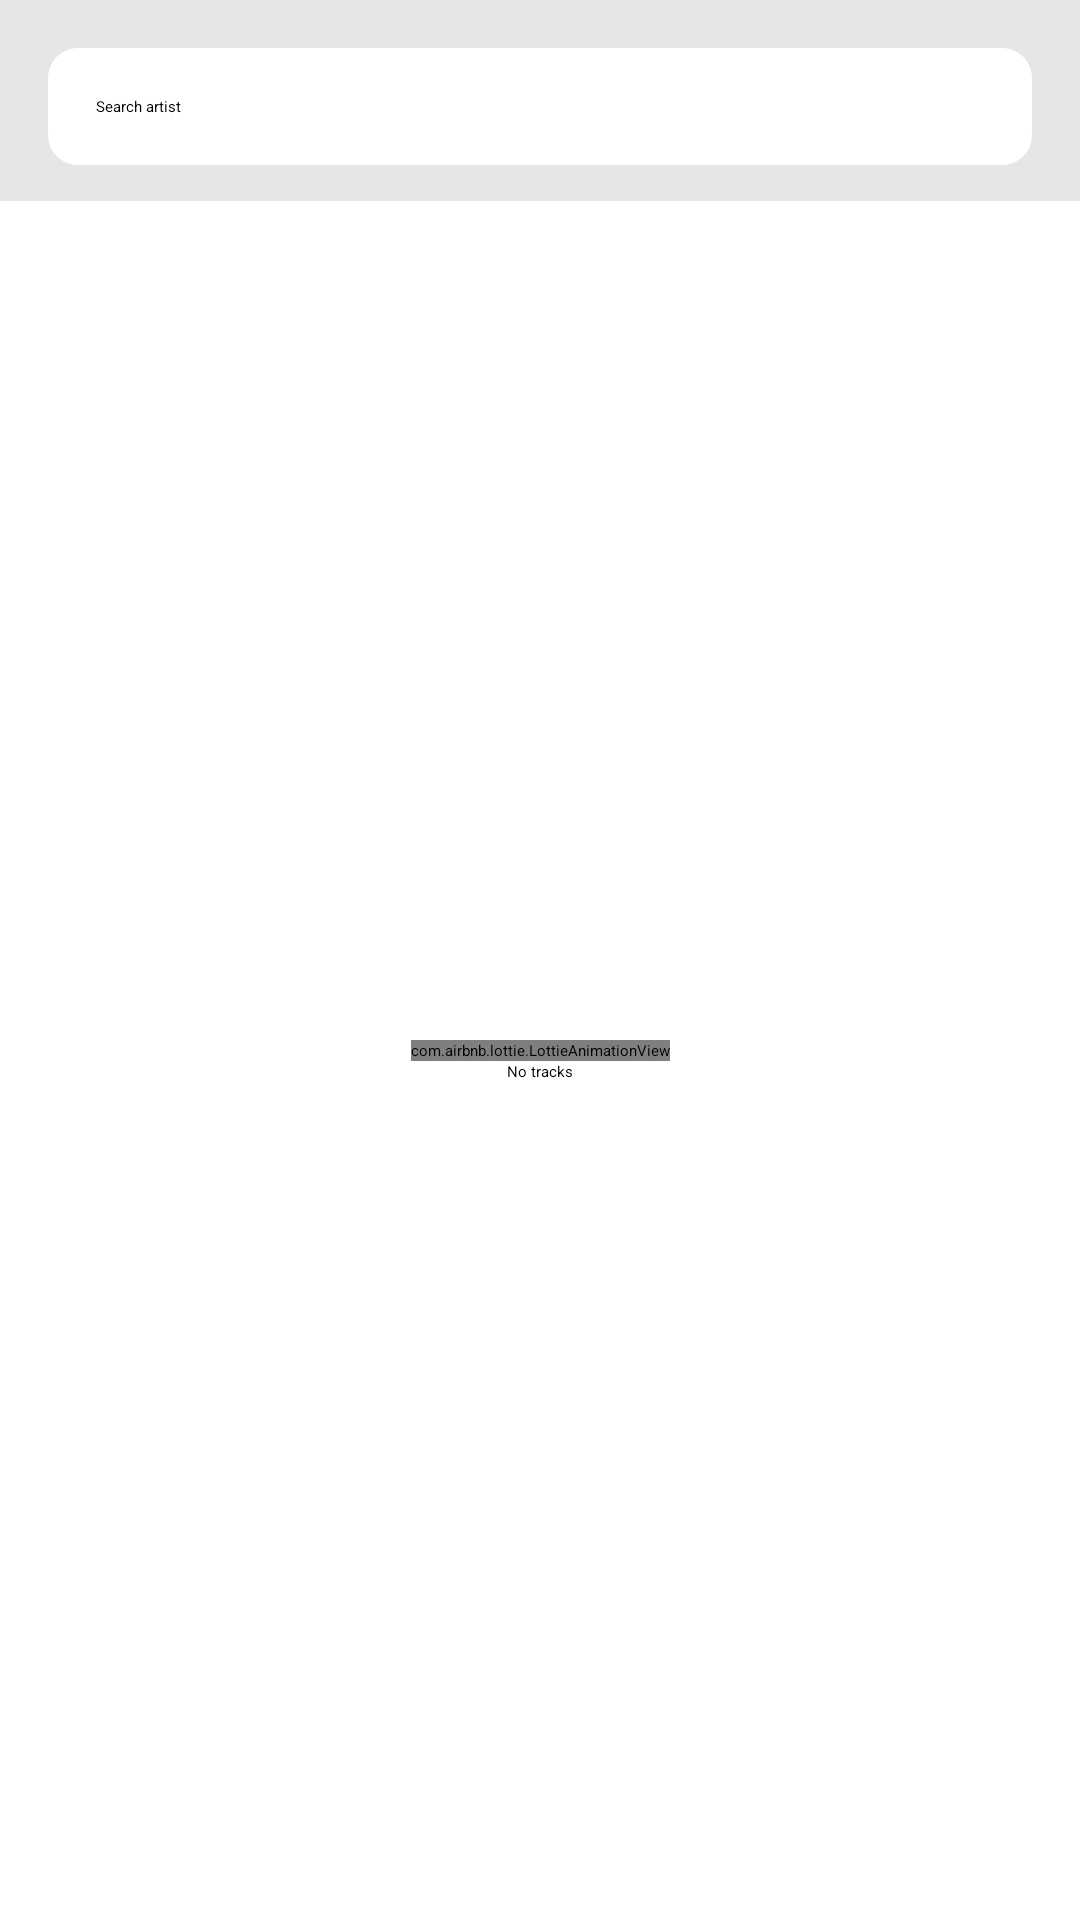

Reconstruct the res/layout file that produces this screen, plus the resources it refers to.
<!-- AndroidManifest.xml: application theme Theme.DemoApp -->
<!-- res/layout/activity_playlist.xml -->
<?xml version="1.0" encoding="utf-8"?>
<androidx.coordinatorlayout.widget.CoordinatorLayout xmlns:android="http://schemas.android.com/apk/res/android"
    xmlns:app="http://schemas.android.com/apk/res-auto"
    xmlns:tools="http://schemas.android.com/tools"
    android:layout_width="match_parent"
    android:layout_height="match_parent"
    tools:context=".ui.playlist.PlaylistActivity">

    <androidx.constraintlayout.widget.ConstraintLayout
        android:layout_width="match_parent"
        android:layout_height="match_parent"
        android:background="@color/colorWhiteMedium">

        <EditText
            android:id="@+id/etSearch"
            android:layout_width="match_parent"
            android:layout_height="wrap_content"
            android:layout_margin="@dimen/default_margin"
            android:background="@drawable/rounded_corner_background"
            android:hint="@string/hint_search_artist"
            android:imeOptions="actionSearch"
            android:inputType="text"
            android:padding="@dimen/default_padding"
            app:layout_constraintEnd_toEndOf="parent"
            app:layout_constraintStart_toStartOf="parent"
            app:layout_constraintTop_toTopOf="parent" />

        <androidx.recyclerview.widget.RecyclerView
            android:id="@+id/rvSongs"
            android:layout_width="0dp"
            android:layout_height="0dp"
            android:layout_marginTop="@dimen/dp_12"
            android:background="@color/white"
            android:padding="@dimen/dp_8"
            app:layoutManager="androidx.recyclerview.widget.LinearLayoutManager"
            app:layout_constraintBottom_toBottomOf="parent"
            app:layout_constraintEnd_toEndOf="parent"
            app:layout_constraintStart_toStartOf="parent"
            app:layout_constraintTop_toBottomOf="@+id/etSearch" />

        <LinearLayout
            android:id="@+id/loaderView"
            android:layout_width="match_parent"
            android:layout_height="match_parent"
            android:background="@color/color_gray_70"
            android:clickable="true"
            android:elevation="@dimen/card_elevation"
            android:focusable="true"
            android:gravity="center"
            android:orientation="vertical"
            android:visibility="gone"
            app:layout_constraintBottom_toBottomOf="parent"
            app:layout_constraintEnd_toEndOf="parent"
            app:layout_constraintStart_toStartOf="parent"
            app:layout_constraintTop_toTopOf="parent">

            <ProgressBar
                android:id="@+id/progressBar"
                style="?android:attr/progressBarStyle"
                android:layout_width="wrap_content"
                android:layout_height="wrap_content" />
        </LinearLayout>


        <LinearLayout
            android:id="@+id/noRecordsView"
            android:layout_width="wrap_content"
            android:layout_height="wrap_content"
            android:gravity="center"
            android:orientation="vertical"
            app:layout_constraintBottom_toBottomOf="@+id/rvSongs"
            app:layout_constraintEnd_toEndOf="@+id/rvSongs"
            app:layout_constraintStart_toStartOf="@+id/rvSongs"
            app:layout_constraintTop_toTopOf="@+id/rvSongs">

            <com.airbnb.lottie.LottieAnimationView
                android:id="@+id/animation_view"
                android:layout_width="wrap_content"
                android:layout_height="wrap_content"
                app:layout_constraintLeft_toLeftOf="parent"
                app:layout_constraintRight_toRightOf="parent"
                app:lottie_autoPlay="true"
                app:lottie_loop="true"
                app:lottie_rawRes="@raw/no_records" />

            <TextView
                android:layout_width="wrap_content"
                android:layout_height="wrap_content"
                android:text="@string/hint_no_songs"
                android:textAppearance="@style/TextAppearance.AppCompat.Medium" />

        </LinearLayout>

    </androidx.constraintlayout.widget.ConstraintLayout>

    <include
        android:id="@+id/player_layout"
        layout="@layout/layout_player" />


</androidx.coordinatorlayout.widget.CoordinatorLayout>
<!-- res/layout/layout_player.xml (included above) -->
<?xml version="1.0" encoding="utf-8"?>
<androidx.constraintlayout.widget.ConstraintLayout xmlns:android="http://schemas.android.com/apk/res/android"
    xmlns:app="http://schemas.android.com/apk/res-auto"
    android:id="@+id/bottomSheet"
    android:layout_width="match_parent"
    android:layout_height="match_parent"
    app:behavior_hideable="true"
    app:behavior_peekHeight="@dimen/dp_16"
    app:layout_behavior="com.google.android.material.bottomsheet.BottomSheetBehavior">

    <LinearLayout
        android:layout_width="match_parent"
        android:layout_height="@dimen/dp_144"
        android:background="@drawable/top_rounded_corner_background"
        android:orientation="vertical"
        app:layout_constraintBottom_toBottomOf="parent"
        app:layout_constraintEnd_toEndOf="parent"
        app:layout_constraintStart_toStartOf="parent"
        app:layout_constraintTop_toTopOf="parent"
        app:layout_constraintVertical_bias="1.0">

        <LinearLayout
            android:layout_width="match_parent"
            android:layout_height="wrap_content"
            android:layout_marginTop="@dimen/default_margin"
            android:background="@drawable/top_rounded_corner_background"
            android:gravity="center"
            android:orientation="horizontal">

            <ImageButton
                android:id="@+id/ibPrev"
                android:layout_width="@dimen/dp_56"
                android:layout_height="@dimen/dp_56"
                android:background="?attr/selectableItemBackgroundBorderless"
                app:srcCompat="@android:drawable/ic_media_previous" />

            <ImageButton
                android:id="@+id/ibPlay"
                android:layout_width="@dimen/dp_56"
                android:layout_height="@dimen/dp_56"
                android:layout_marginStart="@dimen/dp_32"
                android:layout_marginEnd="@dimen/dp_32"
                android:background="?attr/selectableItemBackgroundBorderless"
                app:srcCompat="@android:drawable/ic_media_play" />

            <ImageButton
                android:id="@+id/ibNext"
                android:layout_width="@dimen/dp_56"
                android:layout_height="@dimen/dp_56"
                android:background="?attr/selectableItemBackgroundBorderless"
                app:srcCompat="@android:drawable/ic_media_next" />
        </LinearLayout>

        <SeekBar
            android:id="@+id/seekBar"
            android:layout_width="match_parent"
            android:layout_height="wrap_content"
            android:layout_margin="@dimen/default_margin" />
    </LinearLayout>

</androidx.constraintlayout.widget.ConstraintLayout>
<!-- resources referenced by this layout -->
<resources>
  <color name="colorWhiteMedium">#E6E6E6</color>
  <color name="color_gray_70">#B5969696</color>
  <color name="white">#FFFFFFFF</color>
  <dimen name="card_elevation">4dp</dimen>
  <dimen name="default_margin">16dp</dimen>
  <dimen name="default_padding">16dp</dimen>
  <dimen name="dp_12">12dp</dimen>
  <dimen name="dp_144">144dp</dimen>
  <dimen name="dp_16">16dp</dimen>
  <dimen name="dp_32">32dp</dimen>
  <dimen name="dp_56">56dp</dimen>
  <dimen name="dp_8">8dp</dimen>
  <!-- drawable rounded_corner_background (drawable) -->
  <?xml version="1.0" encoding="utf-8"?>
  <shape xmlns:android="http://schemas.android.com/apk/res/android"
      android:shape="rectangle">
      <solid
          android:color="@color/white" />
      <corners android:radius="10dp"/>
  </shape>
  <!-- drawable top_rounded_corner_background (drawable) -->
  <?xml version="1.0" encoding="utf-8"?>
  <shape xmlns:android="http://schemas.android.com/apk/res/android"
      android:shape="rectangle">
      <solid
          android:color="@color/colorWhiteMedium" />
      <corners android:topLeftRadius="20dp" android:topRightRadius="20dp"/>
  </shape>
  <string name="hint_no_songs">No tracks</string>
  <string name="hint_search_artist">Search artist</string>
</resources>
